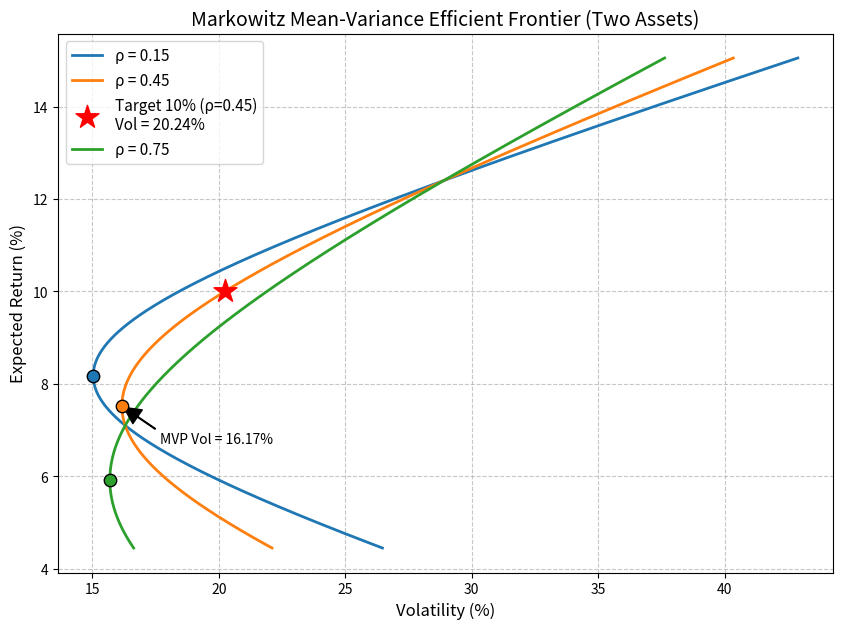

This figure's Python source:
import numpy as np
import matplotlib.pyplot as plt

def main():
    # ================= 1. 参数设定 =================
    mu1, mu2 = 0.071, 0.124       # 两国/两资产预期收益率
    sigma1, sigma2 = 0.163, 0.289 # 波动率
    var1, var2 = sigma1**2, sigma2**2
    rhos = [0.15, 0.45, 0.75]     # 相关系数
    target_ret = 0.10             # 目标收益率

    # 权重扫描范围：允许卖空以展示完整的双曲线
    w1_arr = np.linspace(-0.5, 1.5, 1000)
    
    # 结果字典
    result = {}
    
    # 设置绘图风格与防止中文乱码（使用英文标签确保跨环境兼容）
    plt.figure(figsize=(10, 7))
    
    # ================= 2. 计算与绘图 =================
    for rho in rhos:
        # 构造协方差矩阵
        cov = rho * sigma1 * sigma2
        Sigma = np.array([[var1, cov], 
                          [cov, var2]])
        
        # 组合权重矩阵 W，shape为 (2, N)
        W = np.vstack([w1_arr, 1 - w1_arr])
        
        # 利用矩阵运算 w'Σw 和 w'μ 计算前沿
        mu_vec = np.array([mu1, mu2])
        port_ret = W.T @ mu_vec
        port_var = np.sum(W * (Sigma @ W), axis=0)
        port_vol = np.sqrt(port_var)
        
        # 绘制前沿曲线 (转为百分比以增强可读性)
        plt.plot(port_vol * 100, port_ret * 100, label=f'ρ = {rho}', lw=2)
        
        # ---- 解析法求最小方差组合 (MVP) ----
        # 对 w'Σw 求导令其等于0，得 w_mvp = (Σ^-1 * 1) / (1' * Σ^-1 * 1)
        # 此处两资产下有简化的解析解
        w1_mvp = (var2 - cov) / (var1 + var2 - 2 * cov)
        w_mvp = np.array([w1_mvp, 1 - w1_mvp])
        
        mvp_ret = w_mvp @ mu_vec
        mvp_var = w_mvp @ Sigma @ w_mvp
        mvp_vol = np.sqrt(mvp_var)
        
        # 在图上标出最小方差点
        plt.scatter(mvp_vol * 100, mvp_ret * 100, s=80, zorder=5, edgecolors='black')
        
        # ---- 针对 rho=0.45 计算特定指标 ----
        if np.isclose(rho, 0.45):
            # 存入最小方差组合波动率
            result['mvp_vol_at_rho45'] = mvp_vol
            
            # 计算目标收益 10% 下的最小波动率
            # 满仓约束下，两资产权重完全由目标收益决定
            w1_target = (target_ret - mu2) / (mu1 - mu2)
            w_target = np.array([w1_target, 1 - w1_target])
            target_var = w_target @ Sigma @ w_target
            target_vol = np.sqrt(target_var)
            
            # 存入目标收益最小波动率
            result['frontier_vol_at_target'] = target_vol
            
            # 在图上额外标出 rho=0.45 的目标收益点，方便课堂讲解
            plt.scatter(target_vol * 100, target_ret * 100, 
                        marker='*', color='red', s=300, zorder=6, 
                        label=f'Target 10% (ρ=0.45)\nVol = {target_vol*100:.2f}%')
            
            # 在 MVP 点旁添加文字注释
            plt.annotate(f'MVP Vol = {mvp_vol*100:.2f}%', 
                         xy=(mvp_vol * 100, mvp_ret * 100), 
                         xytext=(mvp_vol * 100 + 1.5, mvp_ret * 100 - 0.8),
                         arrowprops=dict(facecolor='black', width=0.5, shrink=0.05))

    # ================= 3. 图形修饰与保存 =================
    plt.title('Markowitz Mean-Variance Efficient Frontier (Two Assets)', fontsize=14)
    plt.xlabel('Volatility (%)', fontsize=12)
    plt.ylabel('Expected Return (%)', fontsize=12)
    plt.legend(fontsize=11)
    plt.grid(True, linestyle='--', alpha=0.7)
    
    # 保存图形
    fig_path = 'efficient_frontier.png'
    plt.savefig(fig_path, dpi=300, bbox_inches='tight')
    result['figure_path'] = fig_path
    
    # ================= 4. 打印结果验证 =================
    print("计算结果字典：")
    for k, v in result.items():
        if 'vol' in k:
            print(f"{k}: {v:.6f} (即 {v*100:.4f}%)")
        else:
            print(f"{k}: {v}")

if __name__ == '__main__':
    main()
